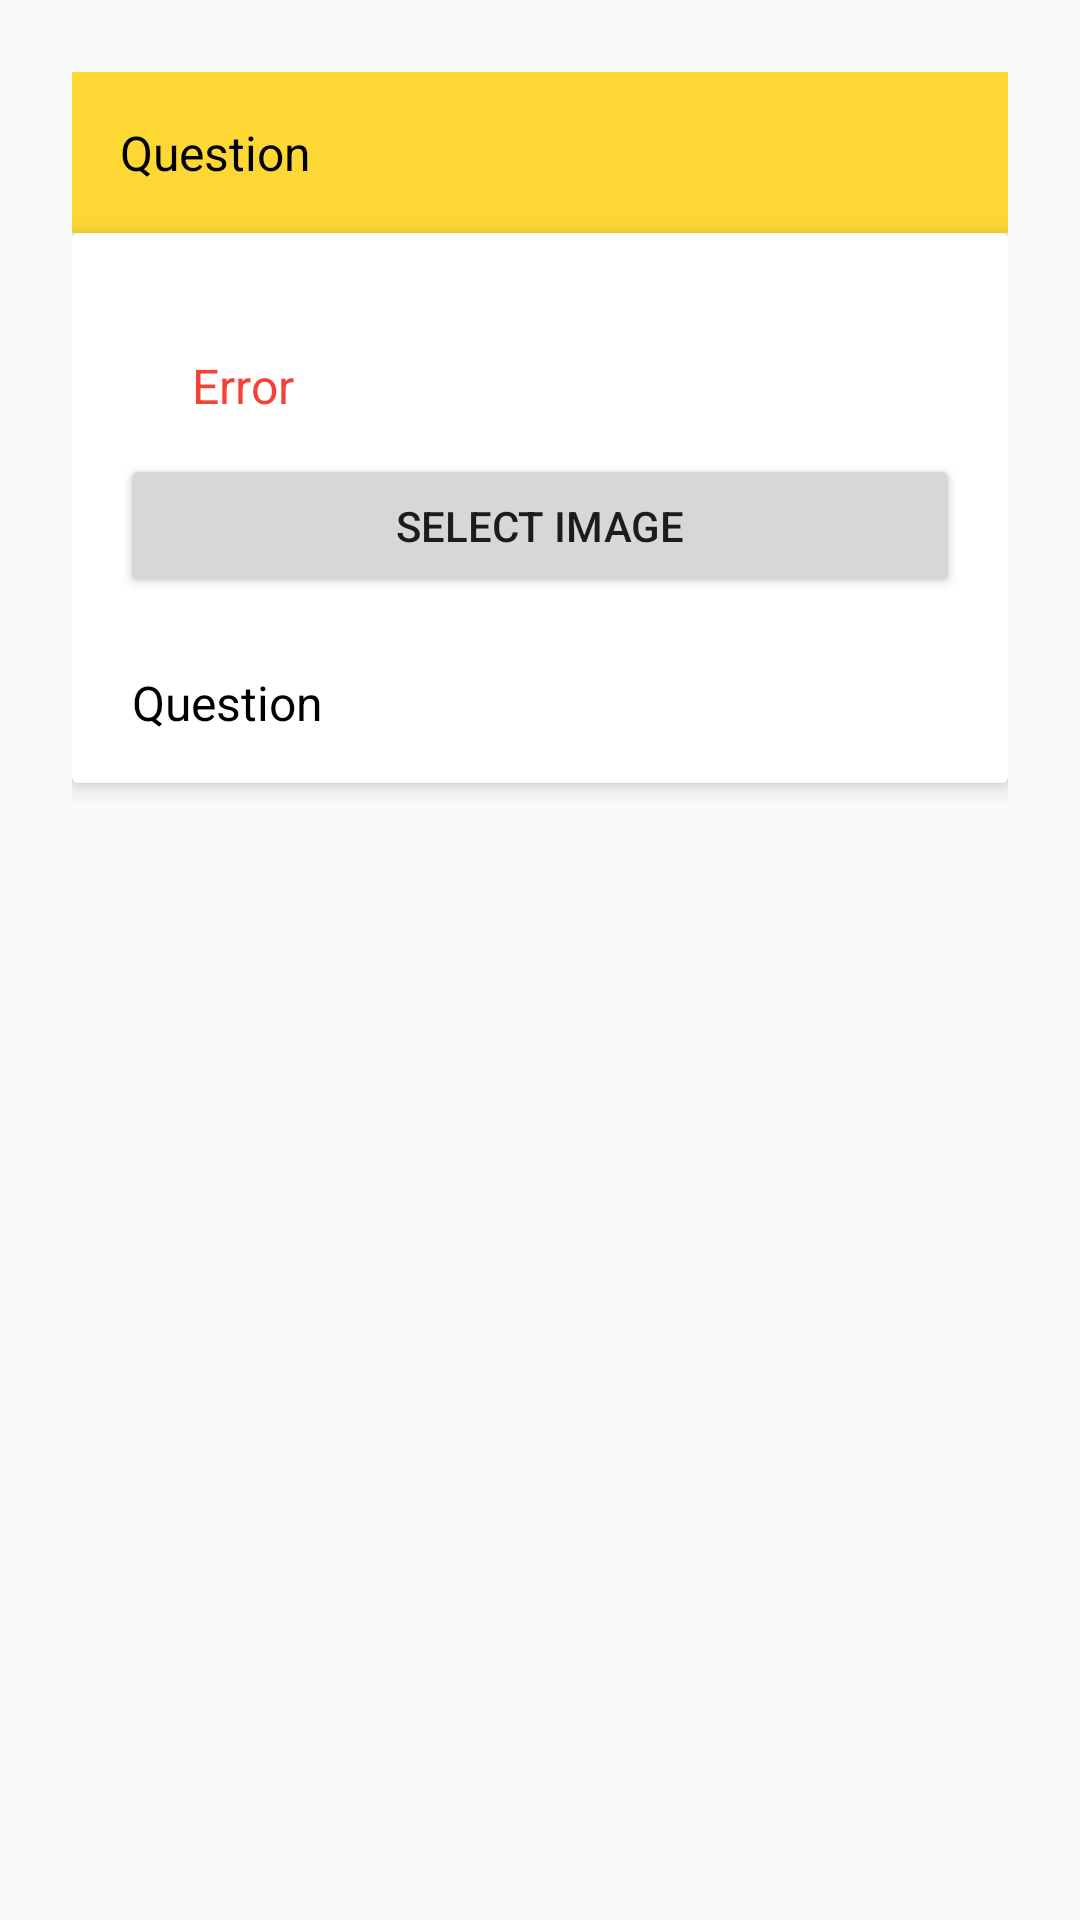

Here is an Android app screen rendered from its layout file. Give the layout XML and the strings, colors and styles it references.
<!-- AndroidManifest.xml: application theme AppTheme -->
<!-- res/layout/fragment_image_answer.xml -->
<?xml version="1.0" encoding="utf-8"?>
<RelativeLayout xmlns:android="http://schemas.android.com/apk/res/android"
    xmlns:app="http://schemas.android.com/apk/res-auto"
    xmlns:tools="http://schemas.android.com/tools"
    android:layout_width="match_parent"
    android:layout_height="match_parent"
    android:padding="24dp"
    tools:context=".fragment.ImageAnswerFragment">

    <TextView
        android:id="@+id/textview_question"
        android:layout_width="match_parent"
        android:layout_height="wrap_content"
        android:layout_alignParentLeft="true"
        android:layout_alignParentTop="true"
        android:background="@color/colorYellow"
        android:padding="16dp"
        android:text="Question"
        android:textColor="#000"
        android:textSize="16sp" />

    <android.support.v7.widget.CardView
        android:layout_width="match_parent"
        android:layout_height="wrap_content"
        android:layout_below="@id/textview_question"
        android:padding="2dp"
        app:cardBackgroundColor="@color/myWhite"
        app:cardElevation="4dp">

        <LinearLayout
            android:layout_width="match_parent"
            android:layout_height="wrap_content"
            android:orientation="vertical"
            android:padding="16dp">

            <TextView
                android:id="@+id/textview_error"
                android:layout_width="match_parent"
                android:layout_height="wrap_content"
                android:layout_below="@id/textview_question"
                android:layout_marginTop="24dp"
                android:layout_marginLeft="24dp"
                android:layout_marginRight="24dp"
                android:text="Error"
                android:textColor="@color/colorRed"
                android:textSize="16sp" />

            <Button
                android:id="@+id/button"
                android:layout_width="match_parent"
                android:layout_height="wrap_content"
                android:layout_marginTop="12dp"
                android:text="select image" />

            <TextView
                android:id="@+id/textview_selected_file"
                android:layout_width="match_parent"
                android:layout_height="wrap_content"
                android:layout_below="@id/button"
                android:layout_marginTop="24dp"
                android:paddingHorizontal="4dp"
                android:text="Question"
                android:textColor="#000"
                android:textSize="16sp" />

        </LinearLayout>
    </android.support.v7.widget.CardView>
</RelativeLayout>
<!-- resources referenced by this layout -->
<resources>
  <color name="colorRed">#F44336</color>
  <color name="colorYellow">#FDD835</color>
  <color name="myWhite">#FFFFFF</color>
  <style name="AppTheme" parent="Theme.AppCompat.Light.NoActionBar">
          
          <item name="colorPrimary">@color/colorPrimary</item>
          <item name="colorPrimaryDark">@color/colorPrimaryDark</item>
          <item name="colorAccent">@color/colorAccent</item>
      </style>
  <color name="colorPrimary">#FFF</color>
  <color name="colorPrimaryDark">#000</color>
  <color name="colorAccent">#FDD835</color>
</resources>
